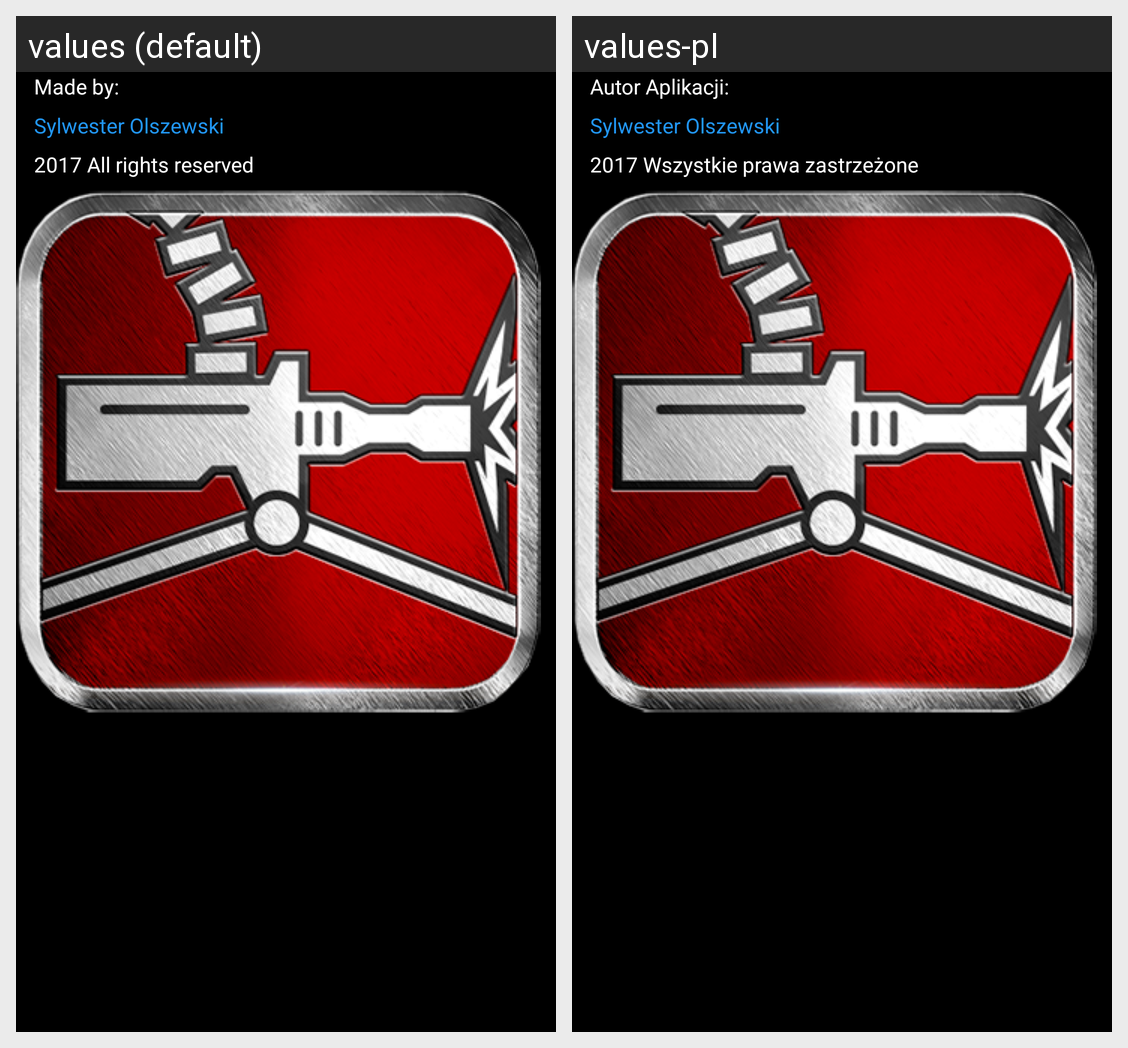

Translations of the strings shown on this Android screen, per locale in the grid:
Android screen res/layout/activity_display_message.xml rendered under 2 locales, left to right: values (default), values-pl. Device: Nexus 5 (rendered at 1080×1920; each locale shown at half size, 540×960, under a caption strip naming it); theme AppTheme.
Strings drawn on this screen, with the default value and each locale's value (text and hints the layout hard-codes, and strings that could not be matched under every locale, appear in the picture but are not listed):

Author
  values: Made by:
  values-pl: Autor Aplikacji:

Name
  values: Sylwester Olszewski
  values-pl: Sylwester Olszewski

Copyright
  values: 2017 All rights reserved
  values-pl: 2017 Wszystkie prawa zastrzeżone
